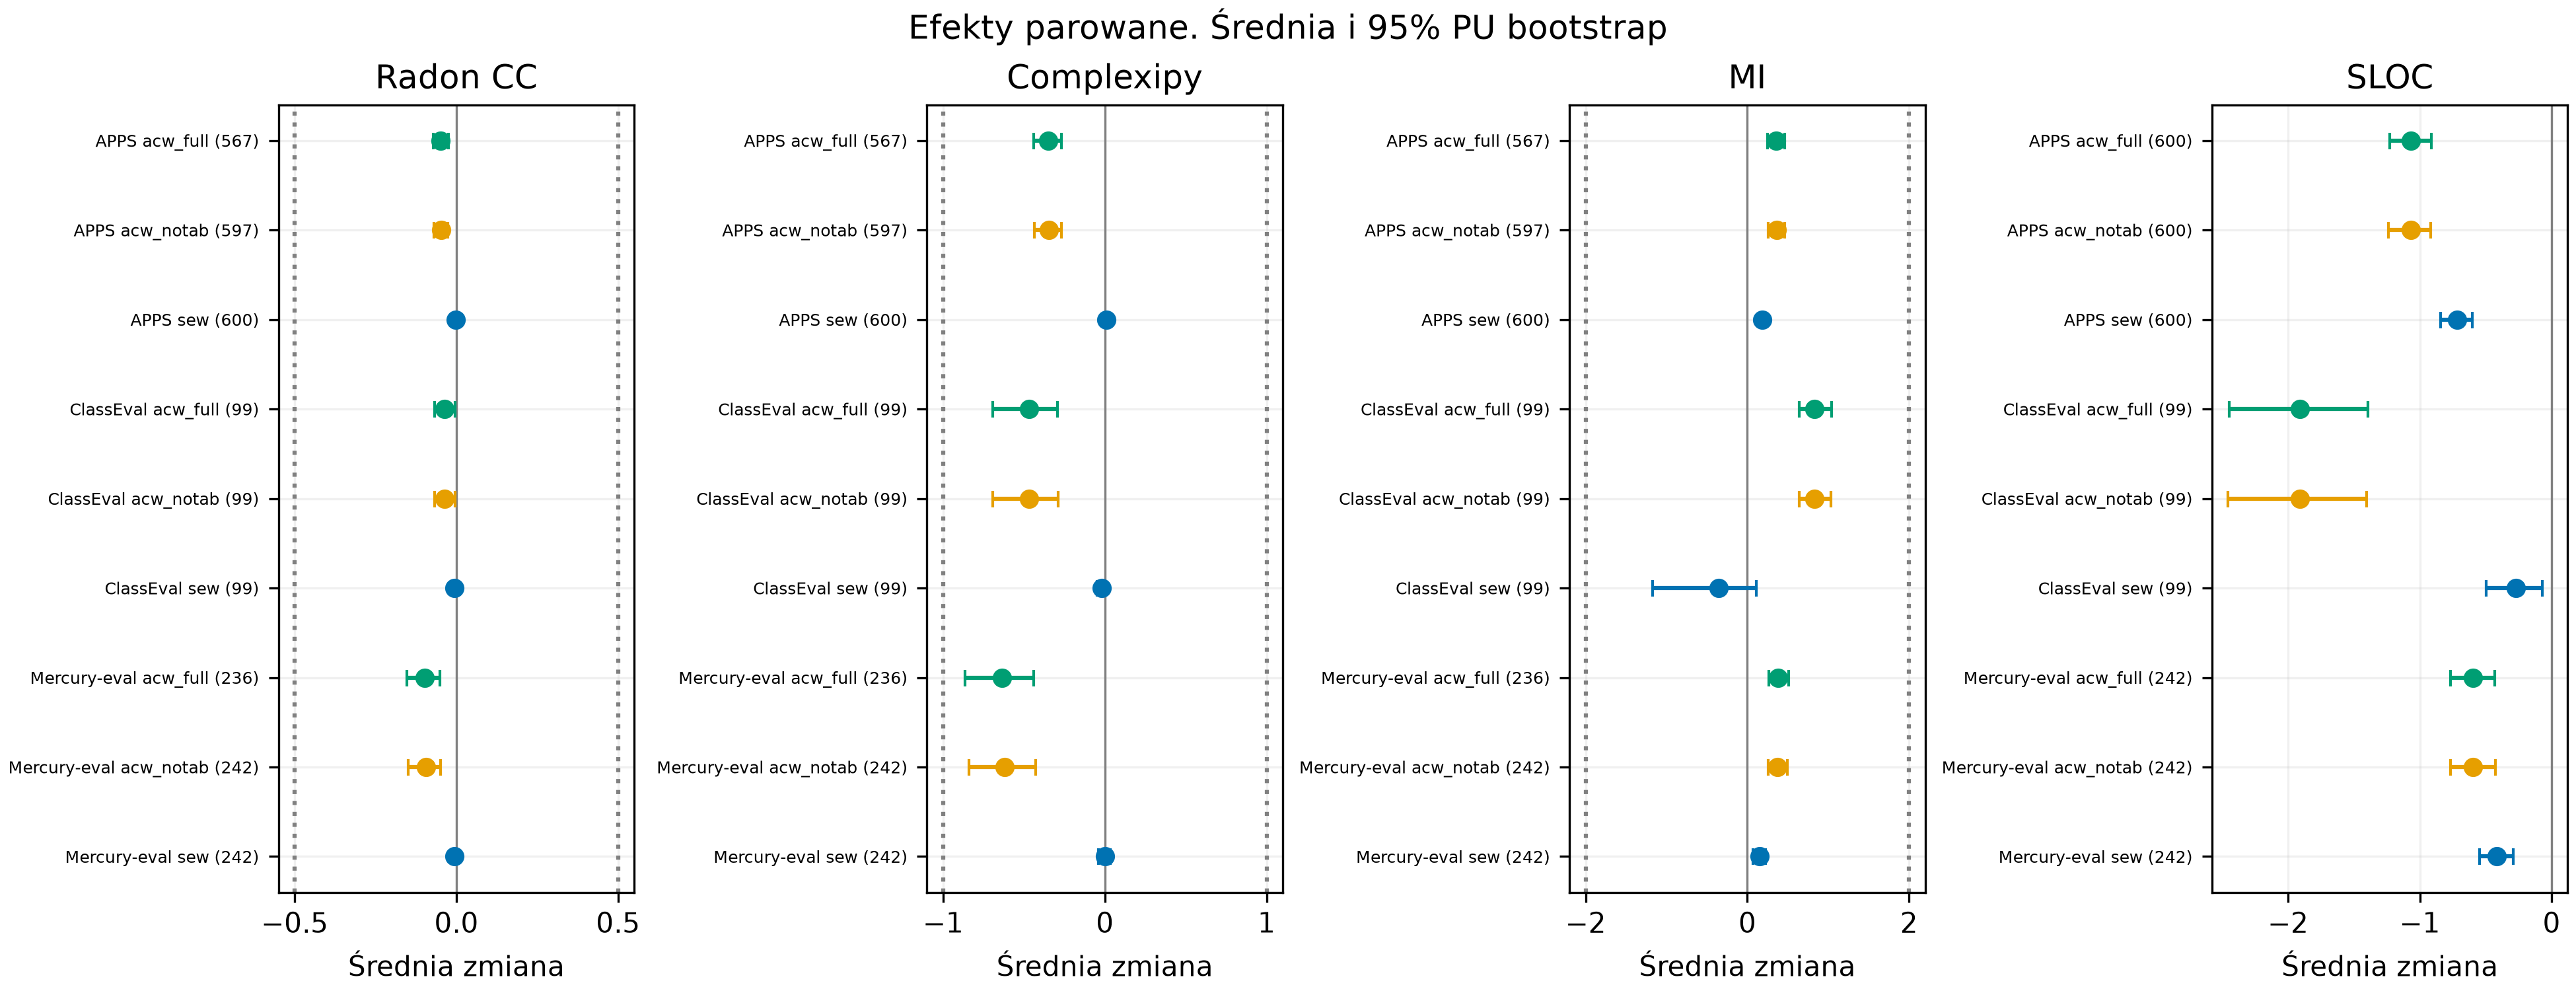

Values plotted in this chart, from the file beside it:
dataset, stratum, label, variant, metric, profile, mode, excluded, n, mean_delta, median_delta, upper_mean_95, ci_low, ci_high, mean_ci_low, mean_ci_high, wilcoxon_p, rank_biserial, tost_p, equivalence_margin, mean_original, mean_variant, median_original, median_variant
mercury_eval, population, main, sew, cc_mean, , , 0, 242, -0.00551, 0.0, 0.001674, 0.0, 0.0, -0.01515, 0.0, 0.1797, -1.0, 1.1779125937034966e-211, 0.5, 6.293, 6.287, 5.5, 5.5
mercury_eval, population, main, sew, complexipy_mean, , , 0, 242, 0.0003444, 0.0, 0.03124, 0.0, 0.0, -0.03788, 0.03547, 0.8099, 0.07692, 6.937437971026706e-136, 1.0, 11.44, 11.44, 9.0, 9.0
mercury_eval, population, main, sew, mi_mi, , , 0, 242, 0.1503, 0.0, 0.2162, 0.0, 0.0, 0.073, 0.228, 7.779666732676474e-05, 0.3919, 2.3234443177719398e-122, 2.0, 65.77, 65.92, 61.24, 61.18
mercury_eval, population, main, sew, raw_sloc, , , 0, 242, -0.4174, 0.0, -0.3082, 0.0, 0.0, -0.5455, -0.2893, 2.4301044649538053e-09, -0.682, , , 23.98, 23.56, 20.0, 20.0
mercury_eval, population, main, acw_notab, cc_mean, , , 0, 242, -0.09463, 0.0, -0.05241, 0.0, 0.0, -0.1493, -0.04917, 8.13402807598356e-05, -1.0, 1.4774266613667213e-39, 0.5, 6.293, 6.198, 5.5, 5.5
mercury_eval, population, main, acw_notab, complexipy_mean, , , 0, 242, -0.6209, 0.0, -0.4474, 0.0, 0.0, -0.8404, -0.4278, 9.18259969919505e-12, -1.0, 0.0001891, 1.0, 11.44, 10.82, 9.0, 9.0
mercury_eval, population, main, acw_notab, mi_mi, , , 0, 242, 0.3717, 0.0, 0.4718, 0.0, 0.0, 0.258, 0.496, 2.388375016840898e-11, 0.7086, 1.0020690157160193e-74, 2.0, 65.77, 66.14, 61.24, 61.69
mercury_eval, population, main, acw_notab, raw_sloc, , , 0, 242, -0.595, 0.0, -0.4512, 0.0, 0.0, -0.7686, -0.4256, 2.8477728186472558e-11, -0.88, , , 23.98, 23.38, 20.0, 19.0
mercury_eval, population, main, acw_full, cc_mean, , , 6, 236, -0.09703, 0.0, -0.05376, 0.0, 0.0, -0.1533, -0.05042, 8.13402807598356e-05, -1.0, 1.0661599507440037e-37, 0.5, 6.294, 6.197, 5.5, 5.5
mercury_eval, population, main, acw_full, complexipy_mean, , , 6, 236, -0.6367, 0.0, -0.459, 0.0, 0.0, -0.8646, -0.4408, 9.18259969919505e-12, -1.0, 0.0004303, 1.0, 11.49, 10.85, 9.0, 9.0
mercury_eval, population, main, acw_full, mi_mi, , , 6, 236, 0.3816, 0.0, 0.484, 0.0, 0.0, 0.2653, 0.5079, 1.6180982439518865e-11, 0.7238, 1.1631117513818899e-71, 2.0, 65.69, 66.08, 61.18, 61.66
mercury_eval, population, main, acw_full, raw_sloc, , , 0, 242, -0.595, 0.0, -0.4512, 0.0, 0.0, -0.7686, -0.4298, 2.8477728186472558e-11, -0.88, , , 23.98, 23.38, 20.0, 19.0
classeval, population, main, sew, cc_mean, , , 0, 99, -0.005652, 0.0, -0.0001237, 0.0, 0.0, -0.01323, 0.0, 0.1088, -1.0, 1.7910324112454234e-117, 0.5, 2.911, 2.905, 2.4, 2.4
classeval, population, main, sew, complexipy_mean, , , 0, 99, -0.01982, 0.0, 0.002205, 0.0, 0.0, -0.04747, 0.00404, 0.1097, -0.6, 4.6565557245470776e-88, 1.0, 2.696, 2.676, 1.833, 1.75
classeval, population, main, sew, mi_mi, , , 0, 99, -0.3527, 0.0, 0.2819, 0.0, 0.0, -1.174, 0.1132, 0.8489, 0.03191, 1.9376475433699427e-05, 2.0, 59.72, 59.37, 52.78, 52.94
classeval, population, main, sew, raw_sloc, , , 0, 99, -0.2727, 0.0, -0.09301, 0.0, 0.0, -0.4949, -0.07071, 0.01028, -0.5867, , , 35.06, 34.79, 33.0, 33.0
classeval, population, main, acw_notab, cc_mean, , , 0, 99, -0.0371, 0.0, -0.01008, 0.0, 0.0, -0.06808, -0.005007, 0.002116, -0.7167, 1.852097722208054e-49, 0.5, 2.911, 2.874, 2.4, 2.4
classeval, population, main, acw_notab, complexipy_mean, , , 0, 99, -0.4697, -0.1429, -0.297, -0.25, 0.0, -0.6918, -0.2903, 3.469593646463573e-10, -1.0, 8.327765601148127e-07, 1.0, 2.696, 2.226, 1.833, 1.5
classeval, population, main, acw_notab, mi_mi, , , 0, 99, 0.8323, 0.5743, 0.9994, 0.2283, 0.9029, 0.6449, 1.033, 4.063310567222833e-12, 0.9971, 2.115593780900133e-20, 2.0, 59.72, 60.55, 52.78, 54.27
classeval, population, main, acw_notab, raw_sloc, , , 0, 99, -1.909, -1.0, -1.455, -2.0, -1.0, -2.455, -1.404, 4.820521800886699e-11, -0.8858, , , 35.06, 33.15, 33.0, 33.0
classeval, population, main, acw_full, cc_mean, , , 0, 99, -0.0371, 0.0, -0.01008, 0.0, 0.0, -0.06746, -0.003117, 0.002116, -0.7167, 1.852097722208054e-49, 0.5, 2.911, 2.874, 2.4, 2.4
classeval, population, main, acw_full, complexipy_mean, , , 0, 99, -0.4697, -0.1429, -0.297, -0.25, 0.0, -0.6921, -0.2912, 3.469593646463573e-10, -1.0, 8.327765601148127e-07, 1.0, 2.696, 2.226, 1.833, 1.5
classeval, population, main, acw_full, mi_mi, , , 0, 99, 0.8323, 0.5743, 0.9994, 0.2283, 0.9029, 0.6452, 1.038, 4.063310567222833e-12, 0.9971, 2.115593780900133e-20, 2.0, 59.72, 60.55, 52.78, 54.27
classeval, population, main, acw_full, raw_sloc, , , 0, 99, -1.909, -1.0, -1.455, -2.0, -1.0, -2.444, -1.394, 4.820521800886699e-11, -0.8858, , , 35.06, 33.15, 33.0, 33.0
apps, population, main, sew, cc_mean, , , 0, 600, -0.001111, 0.0, 0.001785, 0.0, 0.0, -0.005, 0.001667, 0.6547, -0.3333, 0.0, 0.5, 4.534, 4.533, 3.5, 3.5
apps, population, main, sew, complexipy_mean, , , 0, 600, 0.01059, 0.0, 0.02459, 0.0, 0.0, -0.006637, 0.02635, 0.022, 0.51, 0.0, 1.0, 6.122, 6.132, 3.5, 3.5
apps, population, main, sew, mi_mi, , , 0, 600, 0.1866, 0.0, 0.2261, 0.0, 0.01907, 0.1397, 0.2352, 1.537315711941794e-17, 0.4755, 6.983856467557437e-309, 2.0, 55.97, 56.15, 54.46, 54.53
apps, population, main, sew, raw_sloc, , , 0, 600, -0.7183, 0.0, -0.6161, 0.0, 0.0, -0.8417, -0.6, 5.359957388556446e-28, -0.7013, , , 36.97, 36.25, 31.0, 31.0
apps, population, main, acw_notab, cc_mean, , , 3, 597, -0.04727, 0.0, -0.02884, 0.0, 0.0, -0.06956, -0.02555, 3.959851837489179e-08, -0.8519, 2.0276793636095943e-173, 0.5, 4.537, 4.489, 3.5, 3.5
apps, population, main, acw_notab, complexipy_mean, , , 3, 597, -0.3471, 0.0, -0.2773, 0.0, 0.0, -0.4358, -0.2678, 9.581001185969747e-24, -0.9938, 1.2803923679772134e-45, 1.0, 6.129, 5.782, 3.5, 3.0
apps, population, main, acw_notab, mi_mi, , , 3, 597, 0.3627, 0.0, 0.4462, 0.0, 0.0, 0.26, 0.4584, 1.394286393915407e-35, 0.8107, 1.9908288467136098e-133, 2.0, 55.96, 56.32, 54.44, 54.73
apps, population, main, acw_notab, raw_sloc, , , 0, 600, -1.068, 0.0, -0.9342, 0.0, 0.0, -1.237, -0.9167, 4.556471922575298e-36, -0.9295, , , 36.97, 35.9, 31.0, 31.0
apps, population, main, acw_full, cc_mean, , , 33, 567, -0.0483, 0.0, -0.02897, 0.0, 0.0, -0.07107, -0.02517, 8.045567827253342e-08, -0.8476, 1.757011701274361e-160, 0.5, 4.501, 4.453, 3.5, 3.5
apps, population, main, acw_full, complexipy_mean, , , 33, 567, -0.349, 0.0, -0.2767, 0.0, 0.0, -0.4395, -0.2668, 1.2991600616736876e-22, -0.9938, 1.3721526151095732e-42, 1.0, 6.076, 5.727, 3.5, 3.0
apps, population, main, acw_full, mi_mi, , , 33, 567, 0.3585, 0.0, 0.4455, 0.0, 0.0, 0.251, 0.4601, 1.6017334257605188e-33, 0.8024, 8.970066897448343e-125, 2.0, 56.28, 56.64, 54.6, 54.99
apps, population, main, acw_full, raw_sloc, , , 0, 600, -1.068, 0.0, -0.9342, 0.0, 0.0, -1.23, -0.9133, 4.556471922575298e-36, -0.9295, , , 36.97, 35.9, 31.0, 31.0
